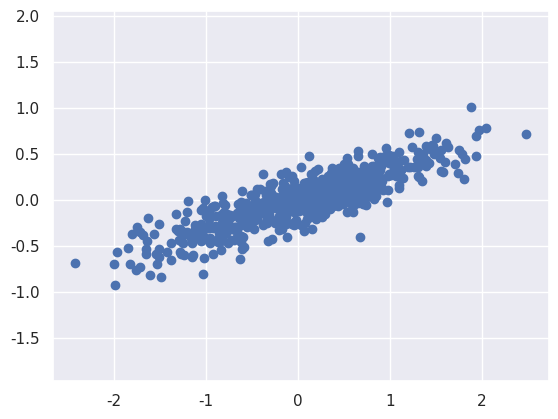

Write the Python code that produced this figure.
#!/usr/bin/env python
# coding: utf-8

# In[8]:


import numpy as np
import matplotlib.pyplot as plt
import seaborn as sns; sns.set()  
ranstat = np.random.RandomState(1)
P = np.dot(ranstat.rand(2, 2), ranstat.randn(2, 600)).T
plt.scatter(P[:, 0], P[:, 1])
plt.axis('equal');


# In[ ]:





# In[ ]:




